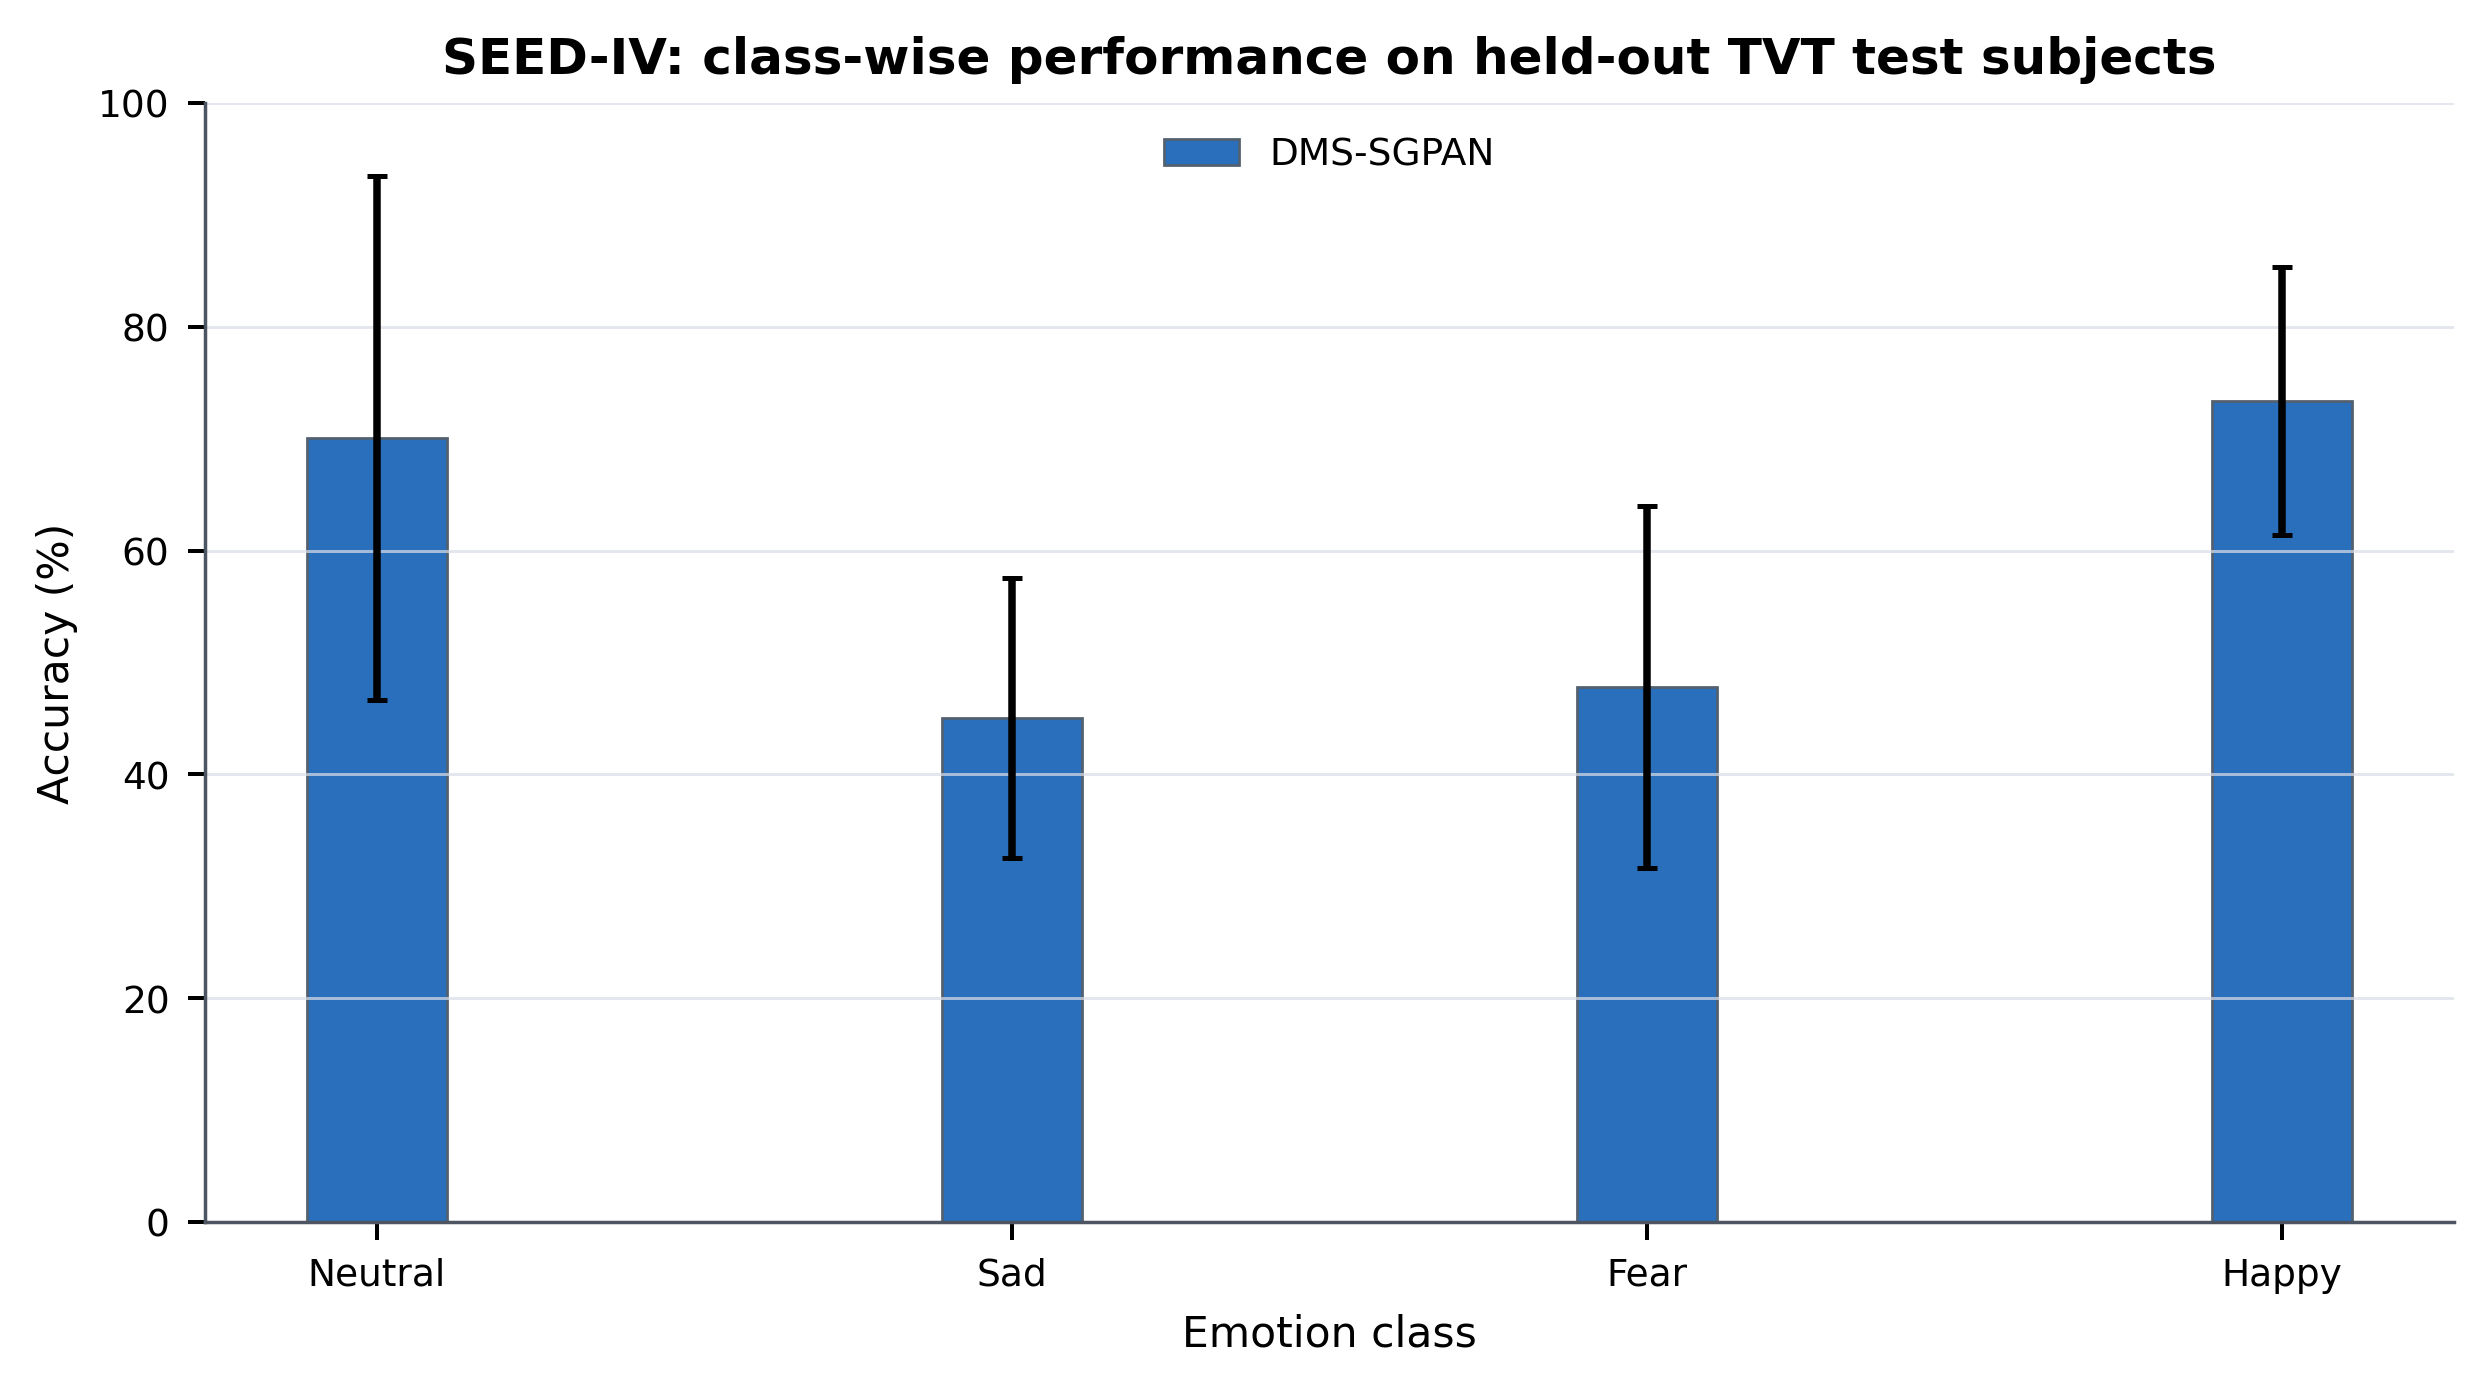

Values plotted in this chart, from the file beside it:
dataset, dataset_label, variant, display_name, class_id, class_name, subject_mean_accuracy, subject_std_accuracy, pooled_accuracy, test_subject_count, sample_count
seediv_de_lds, SEED-IV, baseline, DMS-SGPAN, 0, Neutral, 0.7005, 0.2341, 0.7005, 3, 651
seediv_de_lds, SEED-IV, baseline, DMS-SGPAN, 1, Sad, 0.4505, 0.1248, 0.4505, 3, 777
seediv_de_lds, SEED-IV, baseline, DMS-SGPAN, 2, Fear, 0.478, 0.1615, 0.478, 3, 546
seediv_de_lds, SEED-IV, baseline, DMS-SGPAN, 3, Happy, 0.734, 0.1197, 0.734, 3, 579
